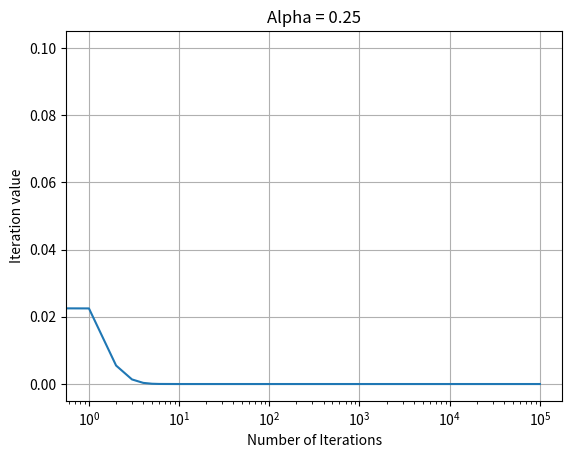
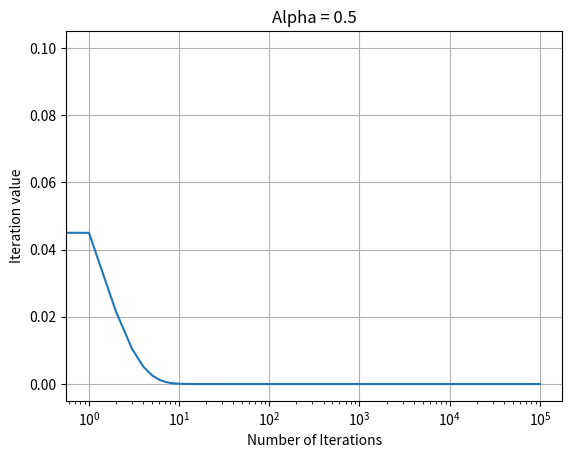
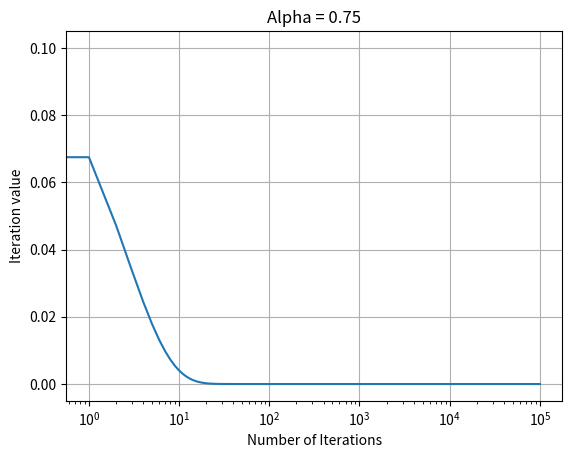
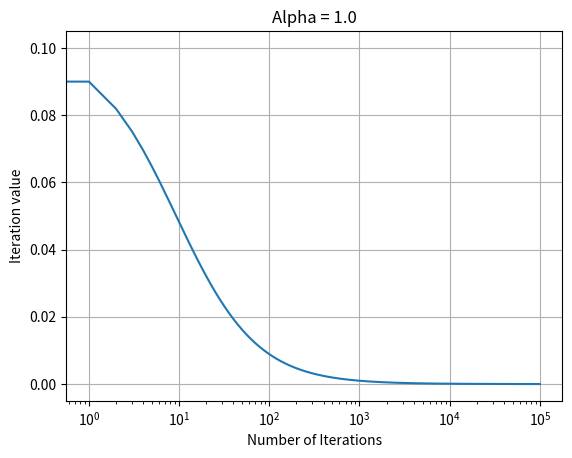
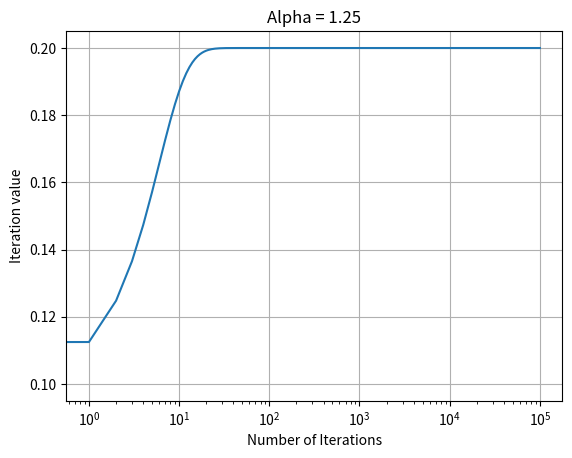
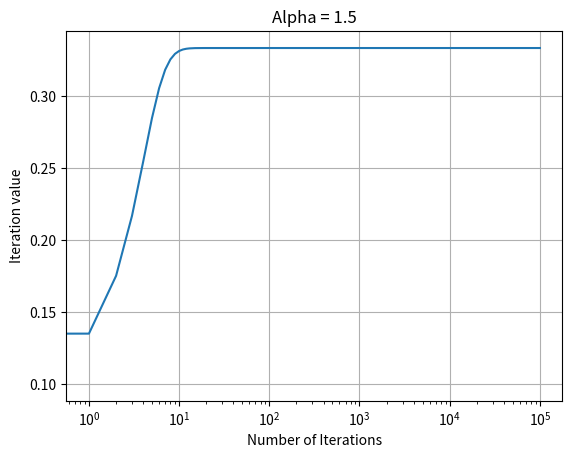
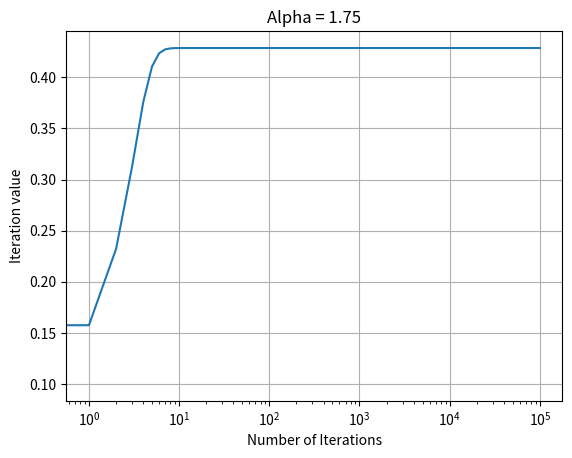
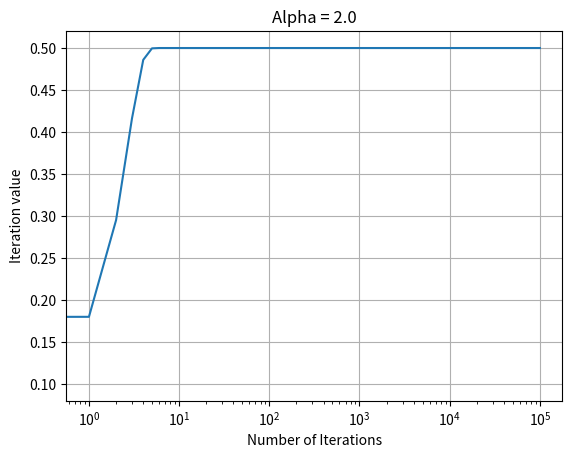
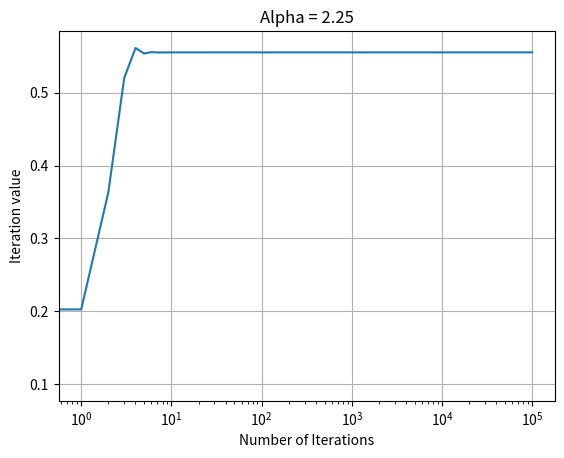
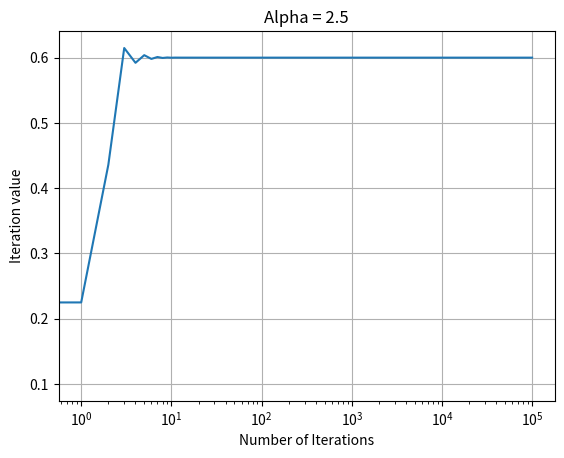
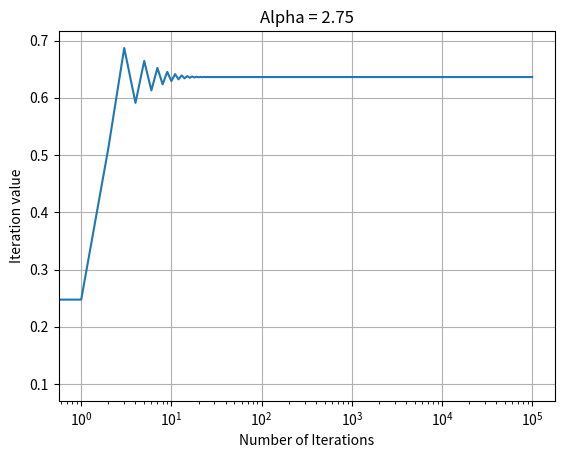
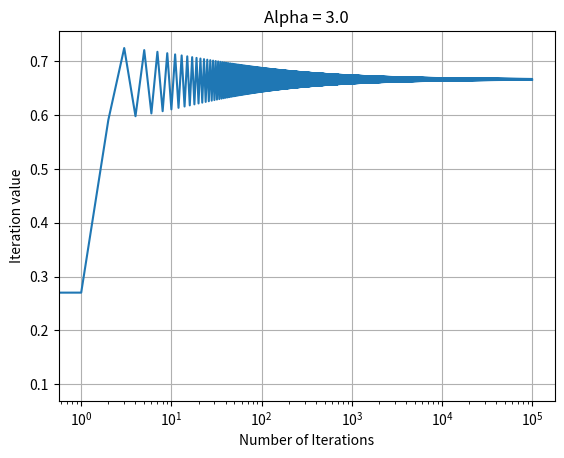
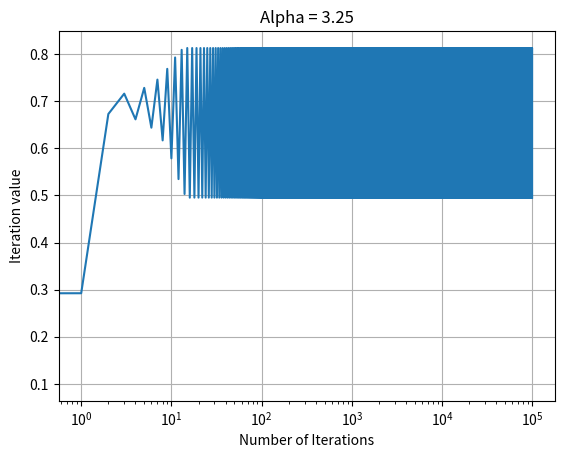
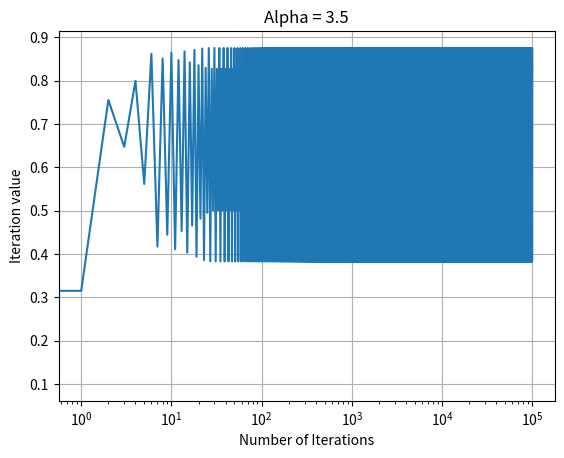
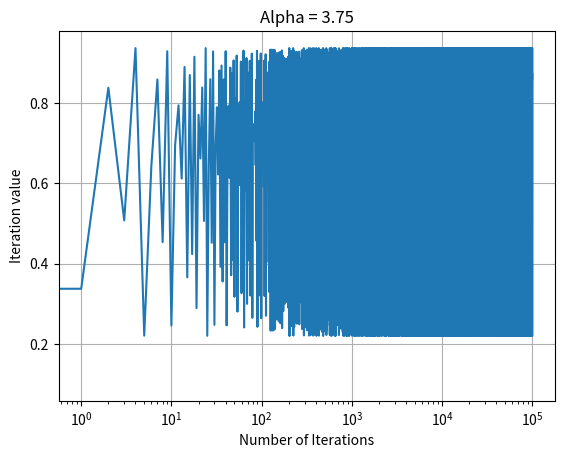
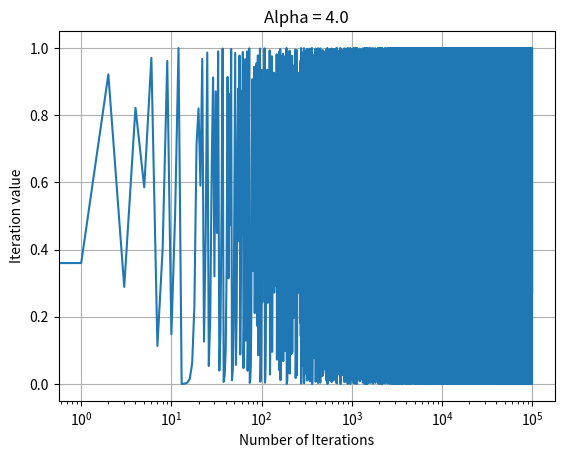

The script that saved these images, in order:
##a)
import matplotlib.pyplot as plt
import numpy as np

'''
Aufgabe 2a)
Wir haben anziehende Fixpunkte für 0<alpha<=3 ('monotone' Kon... 1<alpha<=2).
Für alpha > 3 haben wir keine Fixpunkte mehr und zunehmend chatoischs verhalten.
'''

start = 0.1
nit = 100000
amin = 0.25
amax = 4
step = 0.25
fig = 1

k = np.zeros(nit + 1)
alpha = np.arange(amin, amax+0.25, 0.25)

for a in alpha:
    k[0] = start
    for j in np.arange(0,nit):
        k[j+1] = a * k[j] * (1-k[j])
    plt.figure(fig)
    plt.semilogx(k)
    plt.title('Alpha = ' + str(a))
    plt.xlabel('Number of Iterations')
    plt.ylabel('Iteration value')
    fig += 1
    plt.grid()
    plt.show()


'''
Aufgabe 2b)
Der Fixpunkt entspricht dem (im Unendlichen) konstanten Anteil kranker
Kinder für ein vorgegebens apha für 1<alpha<3
'''

'''
Aufgabe 2c)
Aus der Fixpunktgleichung x = alpha * x * (1-x) folgt durch Auflösung nach
alpha direkt apha = 1/(1-x) bzw. x = (alpha-1)/alpha
'''